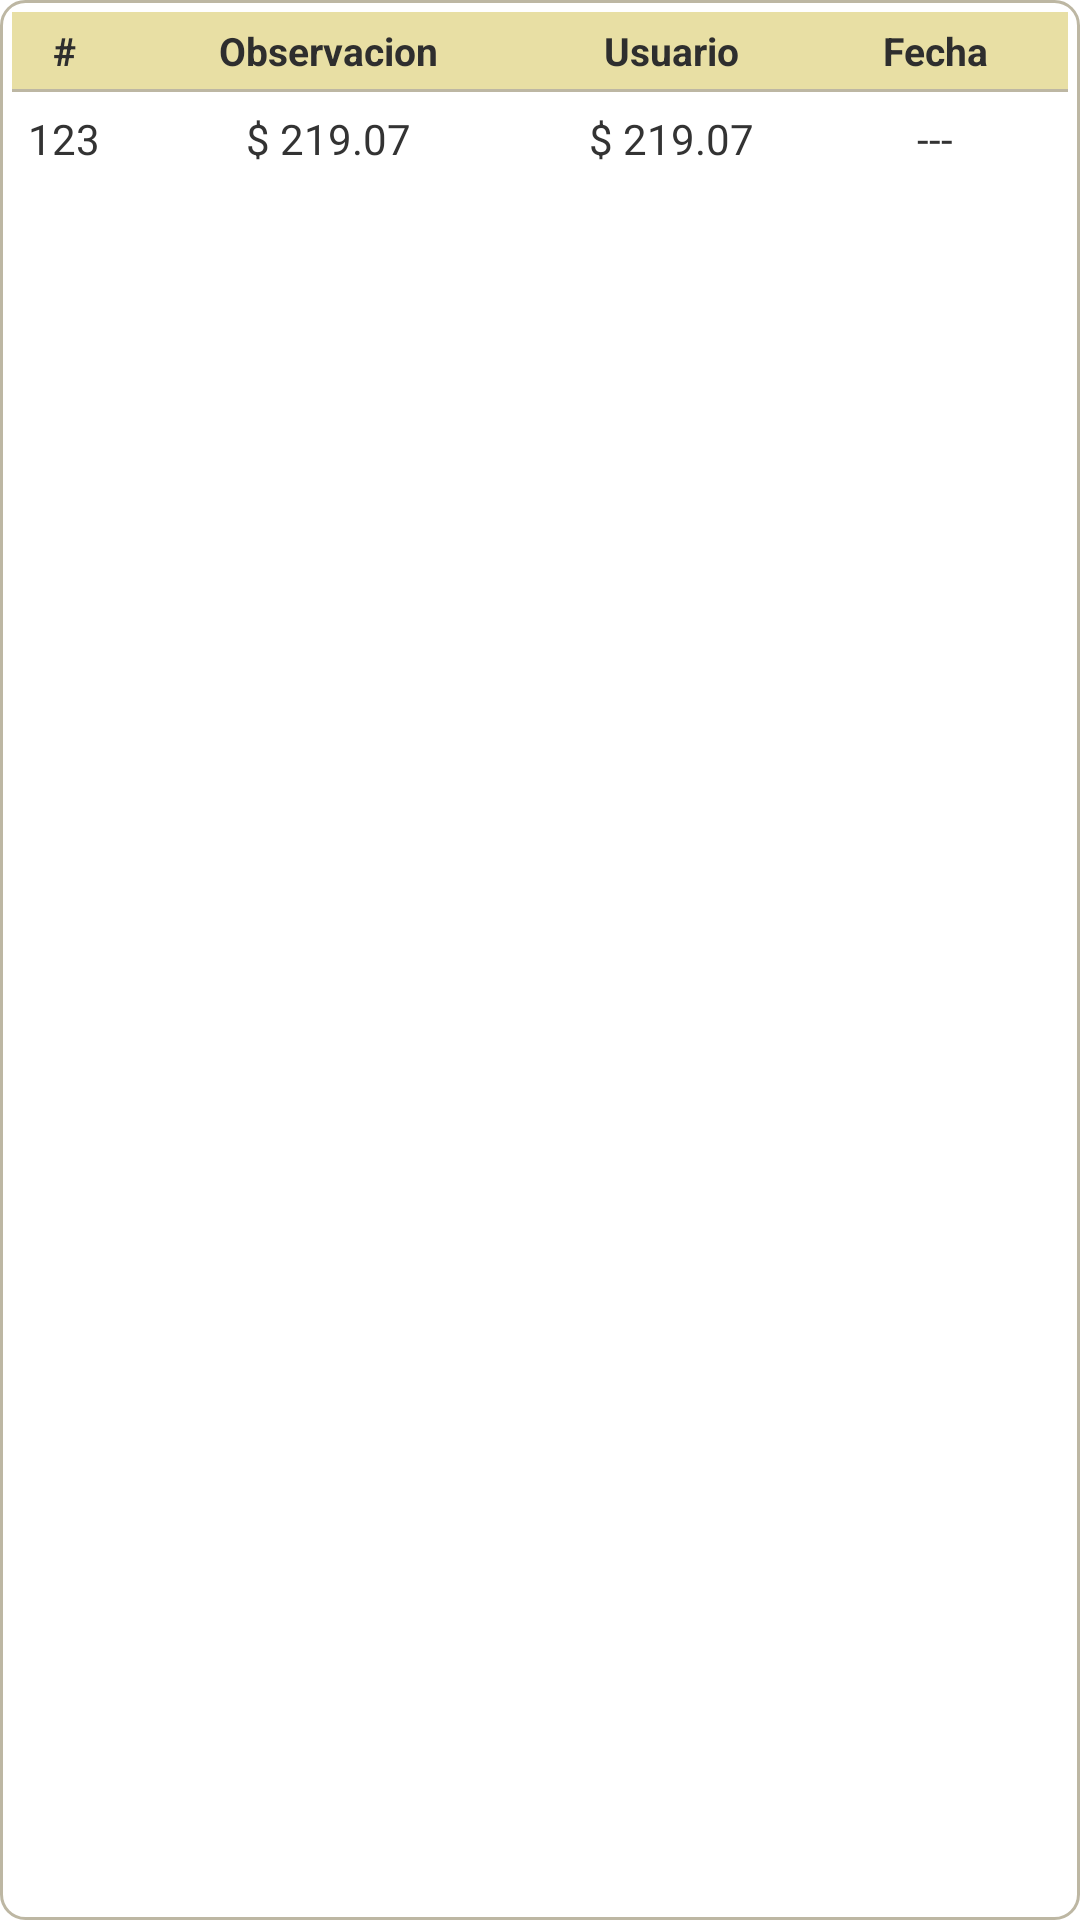

Write the Android layout XML for this screen, with the resource values it uses.
<!-- AndroidManifest.xml: application theme Theme.AprobarPedido -->
<!-- res/layout/fragment_observaciones.xml -->
<?xml version="1.0" encoding="utf-8"?>
<LinearLayout xmlns:android="http://schemas.android.com/apk/res/android"
    android:layout_width="match_parent"
    android:layout_height="wrap_content"
    android:orientation="vertical"
    android:layout_marginHorizontal="10dp"
    android:layout_marginBottom="8dp"
    android:background="@drawable/border"
    android:divider="@drawable/border_tabla"
    android:showDividers="middle"
    android:padding="4dp">


    
    <LinearLayout
        android:layout_width="match_parent"
        android:layout_height="wrap_content"
        android:orientation="horizontal"
        android:weightSum="4"
        android:background="#E8DFA4"
        android:paddingVertical="4dp">

        <TextView
            android:layout_width="0dp"
            android:layout_height="wrap_content"
            android:layout_weight=".4"
            android:text="#"
            android:textStyle="bold"
            android:textColor="#2E2E2E"
            android:gravity="center"
            android:textSize="13sp" />

        <TextView
            android:layout_width="0dp"
            android:layout_height="wrap_content"
            android:layout_weight="1.6"
            android:text="Observacion"
            android:textStyle="bold"
            android:textColor="#2E2E2E"
            android:gravity="center"
            android:textSize="13sp" />

        <TextView
            android:layout_width="0dp"
            android:layout_height="wrap_content"
            android:layout_weight="1"
            android:text="Usuario"
            android:textStyle="bold"
            android:textColor="#2E2E2E"
            android:gravity="center"
            android:textSize="13sp" />

        <TextView
            android:layout_width="0dp"
            android:layout_height="wrap_content"
            android:layout_weight="1"
            android:text="Fecha"
            android:textColor="#2E2E2E"
            android:textStyle="bold"
            android:gravity="center"
            android:textSize="13sp" />
    </LinearLayout>

    
    <LinearLayout
        android:layout_width="match_parent"
        android:layout_height="wrap_content"
        android:orientation="horizontal"
        android:weightSum="4"
        android:paddingVertical="6dp">

        <TextView
            android:id="@+id/txtSecD"
            android:layout_width="0dp"
            android:layout_height="wrap_content"
            android:layout_weight=".4"
            android:gravity="center"
            android:textColor="#333333"
            android:text="123" />

        <TextView
            android:id="@+id/txtObservacionD"
            android:layout_width="0dp"
            android:layout_height="wrap_content"
            android:layout_weight="1.6"
            android:gravity="center"
            android:textColor="#333333"
            android:text="$ 219.07" />

        <TextView
            android:id="@+id/txtUsuarioD"
            android:layout_width="0dp"
            android:layout_height="wrap_content"
            android:layout_weight="1"
            android:gravity="center"
            android:textColor="#333333"
            android:text="$ 219.07" />

        <TextView
            android:id="@+id/txtFechaD"
            android:layout_width="0dp"
            android:layout_height="wrap_content"
            android:layout_weight="1"
            android:gravity="center"
            android:textColor="#333333"
            android:text="---" />
    </LinearLayout>
</LinearLayout>
<!-- resources referenced by this layout -->
<resources>
  <!-- drawable border (drawable) -->
  <?xml version="1.0" encoding="utf-8"?>
  <shape xmlns:android="http://schemas.android.com/apk/res/android"
      android:shape="rectangle">
  
      
      <solid android:color="#FFFFFF" />
  
      
      <stroke
          android:width="1dp"
          android:color="#BDB7A3" />
  
      
      <corners android:radius="8dp" />
  
  </shape>
  <!-- drawable border_tabla (drawable) -->
  <?xml version="1.0" encoding="utf-8"?>
  <shape xmlns:android="http://schemas.android.com/apk/res/android"
      android:shape="rectangle">
  
      
      <size android:height="1dp" />
  
      
      <solid android:color="#BDB7A3" />
  
      
  </shape>
  <style name="Theme.AprobarPedido" parent="Theme.MaterialComponents.DayNight.NoActionBar">
          
          <item name="colorPrimary">@android:color/darker_gray</item>
          <item name="colorPrimaryVariant">@color/purple_700</item>
          <item name="colorOnPrimary">@color/black</item>
          <item name="colorSecondary">@color/teal_200</item>
          <item name="colorOnSecondary">@color/black</item>
          
          <item name="android:statusBarColor">#F4E1B5</item>
      </style>
  <color name="purple_700">#FF3700B3</color>
  <color name="black">#FF000000</color>
  <color name="teal_200">#FF03DAC5</color>
</resources>
